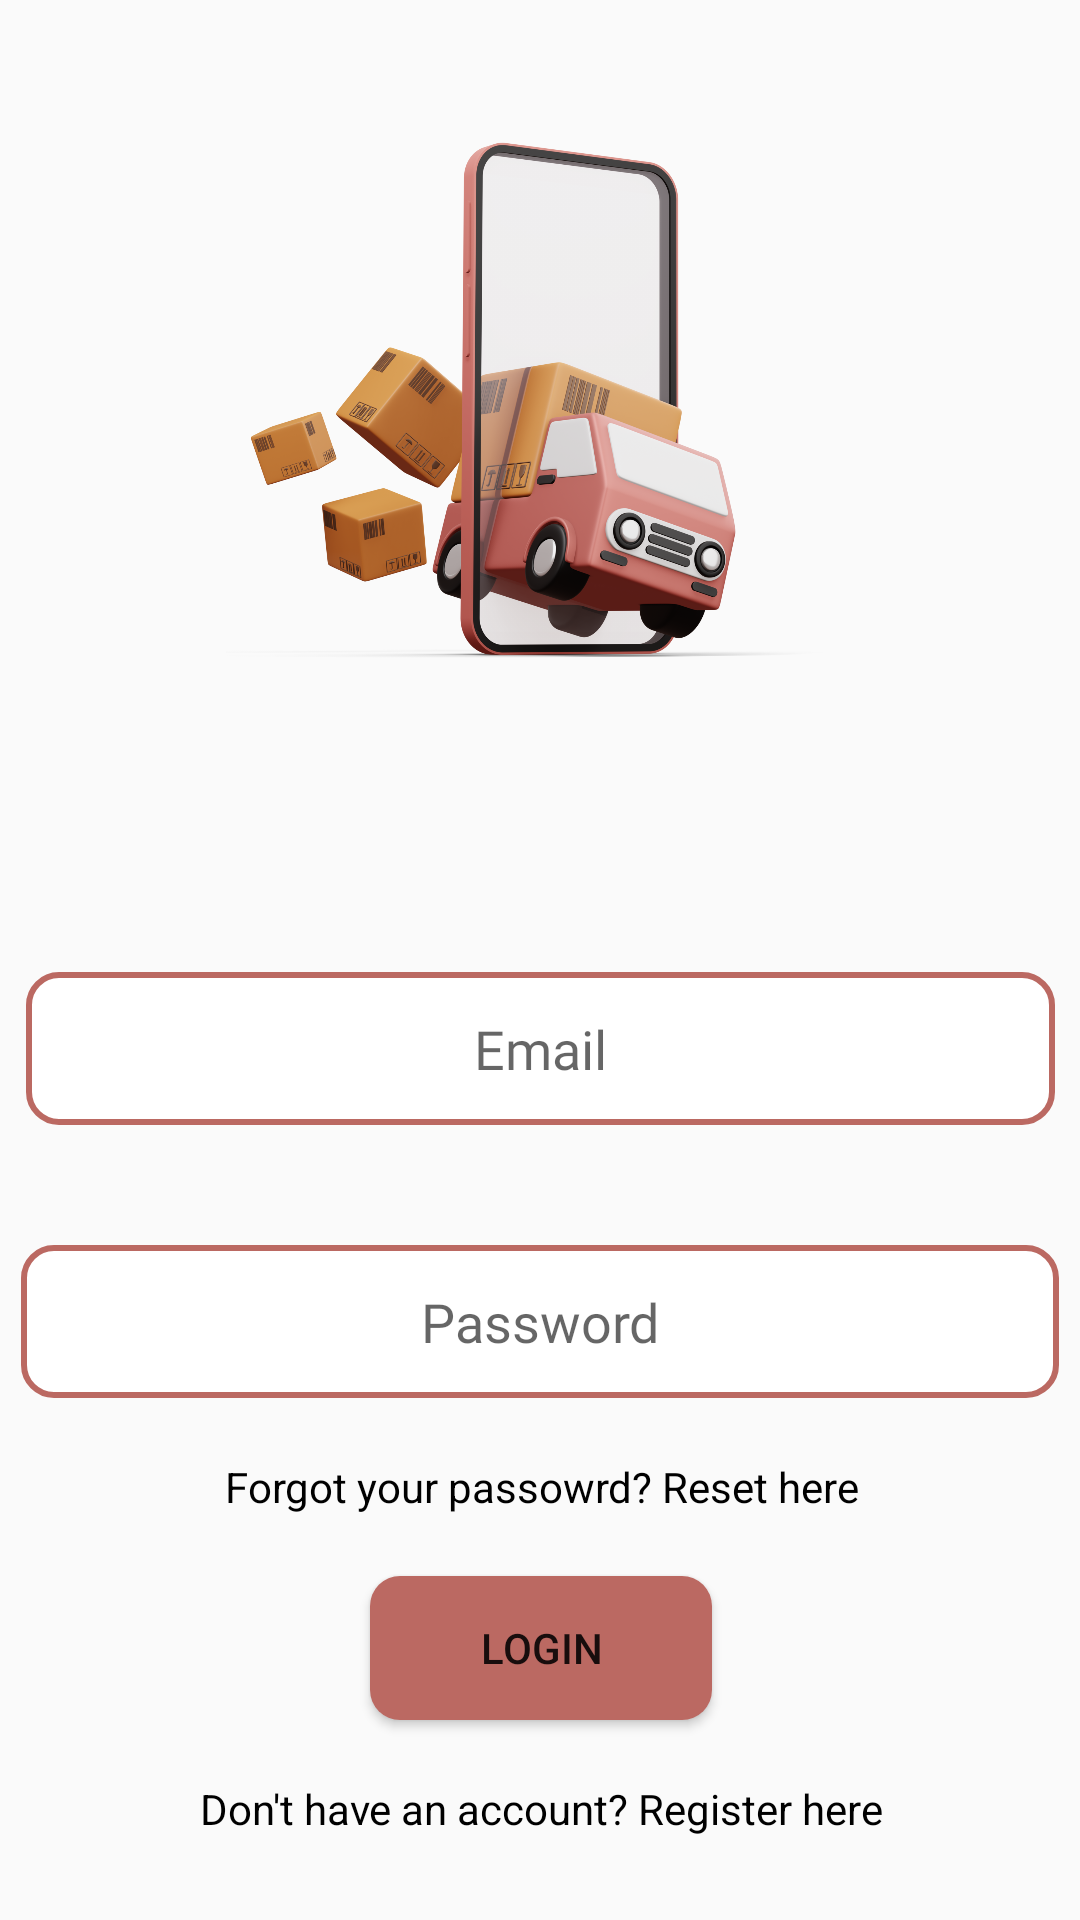

Layout XML and referenced resources for this Android screen:
<!-- AndroidManifest.xml: application theme Theme.AndroidApp2024 -->
<!-- res/layout/activity_login.xml -->
<?xml version="1.0" encoding="utf-8"?>
<androidx.constraintlayout.widget.ConstraintLayout
    xmlns:android="http://schemas.android.com/apk/res/android"
    xmlns:app="http://schemas.android.com/apk/res-auto"
    xmlns:tools="http://schemas.android.com/tools"
    android:layout_width="match_parent"
    android:layout_height="match_parent"
    tools:context=".Modules.Register.RegisterActivity">

    <ImageView
        android:id="@+id/imageView5"
        android:layout_width="364dp"
        android:layout_height="192dp"
        android:layout_marginTop="36dp"
        app:layout_constraintEnd_toEndOf="parent"
        app:layout_constraintHorizontal_bias="0.34"
        app:layout_constraintStart_toStartOf="parent"
        app:layout_constraintTop_toTopOf="parent"
        app:srcCompat="@drawable/s" />

    <EditText
        android:id="@+id/editTextEmail"
        android:layout_width="343dp"
        android:layout_height="51dp"
        android:layout_marginStart="5dp"
        android:layout_marginTop="96dp"
        android:layout_marginEnd="5dp"
        android:background="@drawable/edittext_background"
        android:fontFamily="@font/arvoregular"
        android:hint="Email"
        android:inputType="textEmailAddress"
        android:textAlignment="center"
        app:layout_constraintEnd_toEndOf="parent"
        app:layout_constraintHorizontal_bias="0.517"
        app:layout_constraintStart_toStartOf="parent"
        app:layout_constraintTop_toBottomOf="@id/imageView5" />

    <Button
        android:id="@+id/Loginbtn2"
        android:layout_width="114dp"
        android:layout_height="48dp"
        android:layout_marginTop="20dp"
        android:background="@drawable/btn1"
        android:text="Login"
        app:layout_constraintBottom_toBottomOf="parent"
        app:layout_constraintEnd_toEndOf="parent"
        app:layout_constraintHorizontal_bias="0.501"
        app:layout_constraintStart_toStartOf="parent"
        app:layout_constraintTop_toBottomOf="@+id/editTextPassword"
        app:layout_constraintVertical_bias="0.372" />

    <EditText
        android:id="@+id/editTextPassword"
        android:layout_width="346dp"
        android:layout_height="51dp"
        android:layout_marginStart="5dp"
        android:layout_marginTop="40dp"
        android:layout_marginEnd="5dp"
        android:background="@drawable/edittext_background"
        android:fontFamily="@font/arvoregular"
        android:hint="Password"
        android:inputType="textPassword"
        android:textAlignment="center"
        app:layout_constraintEnd_toEndOf="parent"
        app:layout_constraintHorizontal_bias="0.509"
        app:layout_constraintStart_toStartOf="parent"
        app:layout_constraintTop_toBottomOf="@id/editTextEmail" />

    <TextView
        android:id="@+id/textViewRegister"
        android:layout_width="wrap_content"
        android:layout_height="wrap_content"
        android:layout_marginTop="20dp"
        android:text="Don't have an account? Register here"
        android:textColor="@android:color/black"
        app:layout_constraintEnd_toEndOf="parent"
        app:layout_constraintHorizontal_bias="0.505"
        app:layout_constraintStart_toStartOf="parent"
        app:layout_constraintTop_toBottomOf="@id/Loginbtn2" />

    <TextView
        android:id="@+id/textViewForgotPass"
        android:layout_width="wrap_content"
        android:layout_height="wrap_content"
        android:layout_marginTop="20dp"
        android:text="Forgot your passowrd? Reset here"
        android:textColor="@android:color/black"
        app:layout_constraintEnd_toEndOf="parent"
        app:layout_constraintHorizontal_bias="0.505"
        app:layout_constraintStart_toStartOf="parent"
        app:layout_constraintTop_toBottomOf="@id/editTextPassword" />

</androidx.constraintlayout.widget.ConstraintLayout>
<!-- resources referenced by this layout -->
<resources>
  <!-- drawable btn1 (drawable) -->
  <?xml version="1.0" encoding="utf-8"?>
  <shape android:shape="rectangle"
      xmlns:android="http://schemas.android.com/apk/res/android">
  
      <solid android:color="#BB6962" /> 
      <corners android:radius="10dp"></corners>
  
  </shape>
  <!-- drawable edittext_background (drawable) -->
  <shape android:shape="rectangle"
      xmlns:android="http://schemas.android.com/apk/res/android">
  
      <solid android:color="#FFFFFF" /> 
      <stroke android:color="#BB6962" android:width="2dp" /> 
      <corners android:radius="10dp" /> 
  
  </shape>
  <!-- drawable s: jpg bitmap (drawable, 535190 bytes) -->
  <style name="Theme.AndroidApp2024" parent="Base.Theme.AndroidApp2024" />
  <style name="Base.Theme.AndroidApp2024" parent="Theme.AppCompat.Light.NoActionBar">
          
          
      </style>
</resources>
